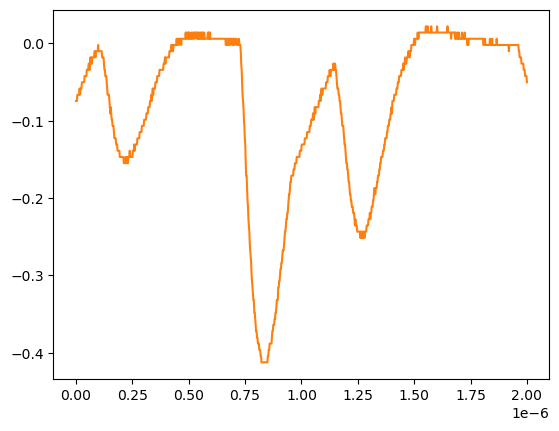

Data behind this chart, as committed beside it:
# KEYSIGHT TECHNOLOGIES, MSO-X 3024T, MY58262555, 07.30.2019051434
# time, 1
# 2024-07-24 15:44:53.382638
0.000000000000000000e+00, -7.467340000000000089e-02
2.002002002002001797e-09, -7.467340000000000089e-02
4.004004004004003593e-09, -7.467340000000000089e-02
6.006006006006005804e-09, -6.663320000000000354e-02
8.008008008008007187e-09, -6.663320000000000354e-02
1.001001001001000857e-08, -6.663320000000000354e-02
1.201201201201201161e-08, -6.663320000000000354e-02
1.401401401401401299e-08, -6.663320000000000354e-02
1.601601601601601437e-08, -5.859299999999999925e-02
1.801801801801801741e-08, -6.663320000000000354e-02
2.002002002002001714e-08, -5.859299999999999925e-02
2.202202202202202018e-08, -5.859299999999999925e-02
2.402402402402402322e-08, -5.859299999999999925e-02
2.602602602602602294e-08, -5.055280000000000190e-02
2.802802802802802598e-08, -5.055280000000000190e-02
3.003003003003002571e-08, -5.055280000000000190e-02
3.203203203203202875e-08, -5.055280000000000190e-02
3.403403403403403179e-08, -5.055280000000000190e-02
3.603603603603603482e-08, -5.055280000000000190e-02
3.803803803803803124e-08, -4.251259999999999761e-02
4.004004004004003428e-08, -4.251259999999999761e-02
4.204204204204203732e-08, -4.251259999999999761e-02
4.404404404404404036e-08, -4.251259999999999761e-02
4.604604604604604339e-08, -4.251259999999999761e-02
4.804804804804804643e-08, -3.447240000000000026e-02
5.005005005005004285e-08, -3.447240000000000026e-02
5.205205205205204589e-08, -3.447240000000000026e-02
5.405405405405404893e-08, -3.447240000000000026e-02
5.605605605605605196e-08, -2.643219999999999945e-02
5.805805805805805500e-08, -2.643219999999999945e-02
6.006006006006005142e-08, -3.447240000000000026e-02
6.206206206206205446e-08, -2.643219999999999945e-02
6.406406406406405750e-08, -1.839199999999999863e-02
6.606606606606606053e-08, -2.643219999999999945e-02
6.806806806806806357e-08, -1.839199999999999863e-02
7.007007007007006661e-08, -2.643219999999999945e-02
7.207207207207206965e-08, -1.839199999999999863e-02
7.407407407407407268e-08, -1.839199999999999863e-02
7.607607607607606249e-08, -1.839199999999999863e-02
7.807807807807806552e-08, -1.839199999999999863e-02
8.008008008008006856e-08, -1.839199999999999863e-02
8.208208208208207160e-08, -1.035179999999999954e-02
8.408408408408407464e-08, -1.035179999999999954e-02
8.608608608608607767e-08, -1.839199999999999863e-02
8.808808808808808071e-08, -1.035179999999999954e-02
9.009009009009008375e-08, -1.035179999999999954e-02
9.209209209209208679e-08, -1.035179999999999954e-02
9.409409409409408982e-08, -1.035179999999999954e-02
9.609609609609609286e-08, -1.035179999999999954e-02
9.809809809809808266e-08, -2.311559999999999830e-03
1.001001001001000857e-07, -1.035179999999999954e-02
1.021021021021020887e-07, -1.035179999999999954e-02
1.041041041041040918e-07, -1.035179999999999954e-02
1.061061061061060948e-07, -1.035179999999999954e-02
1.081081081081080979e-07, -1.035179999999999954e-02
1.101101101101101009e-07, -1.035179999999999954e-02
1.121121121121121039e-07, -1.035179999999999954e-02
1.141141141141141070e-07, -1.035179999999999954e-02
... 942 more rows
